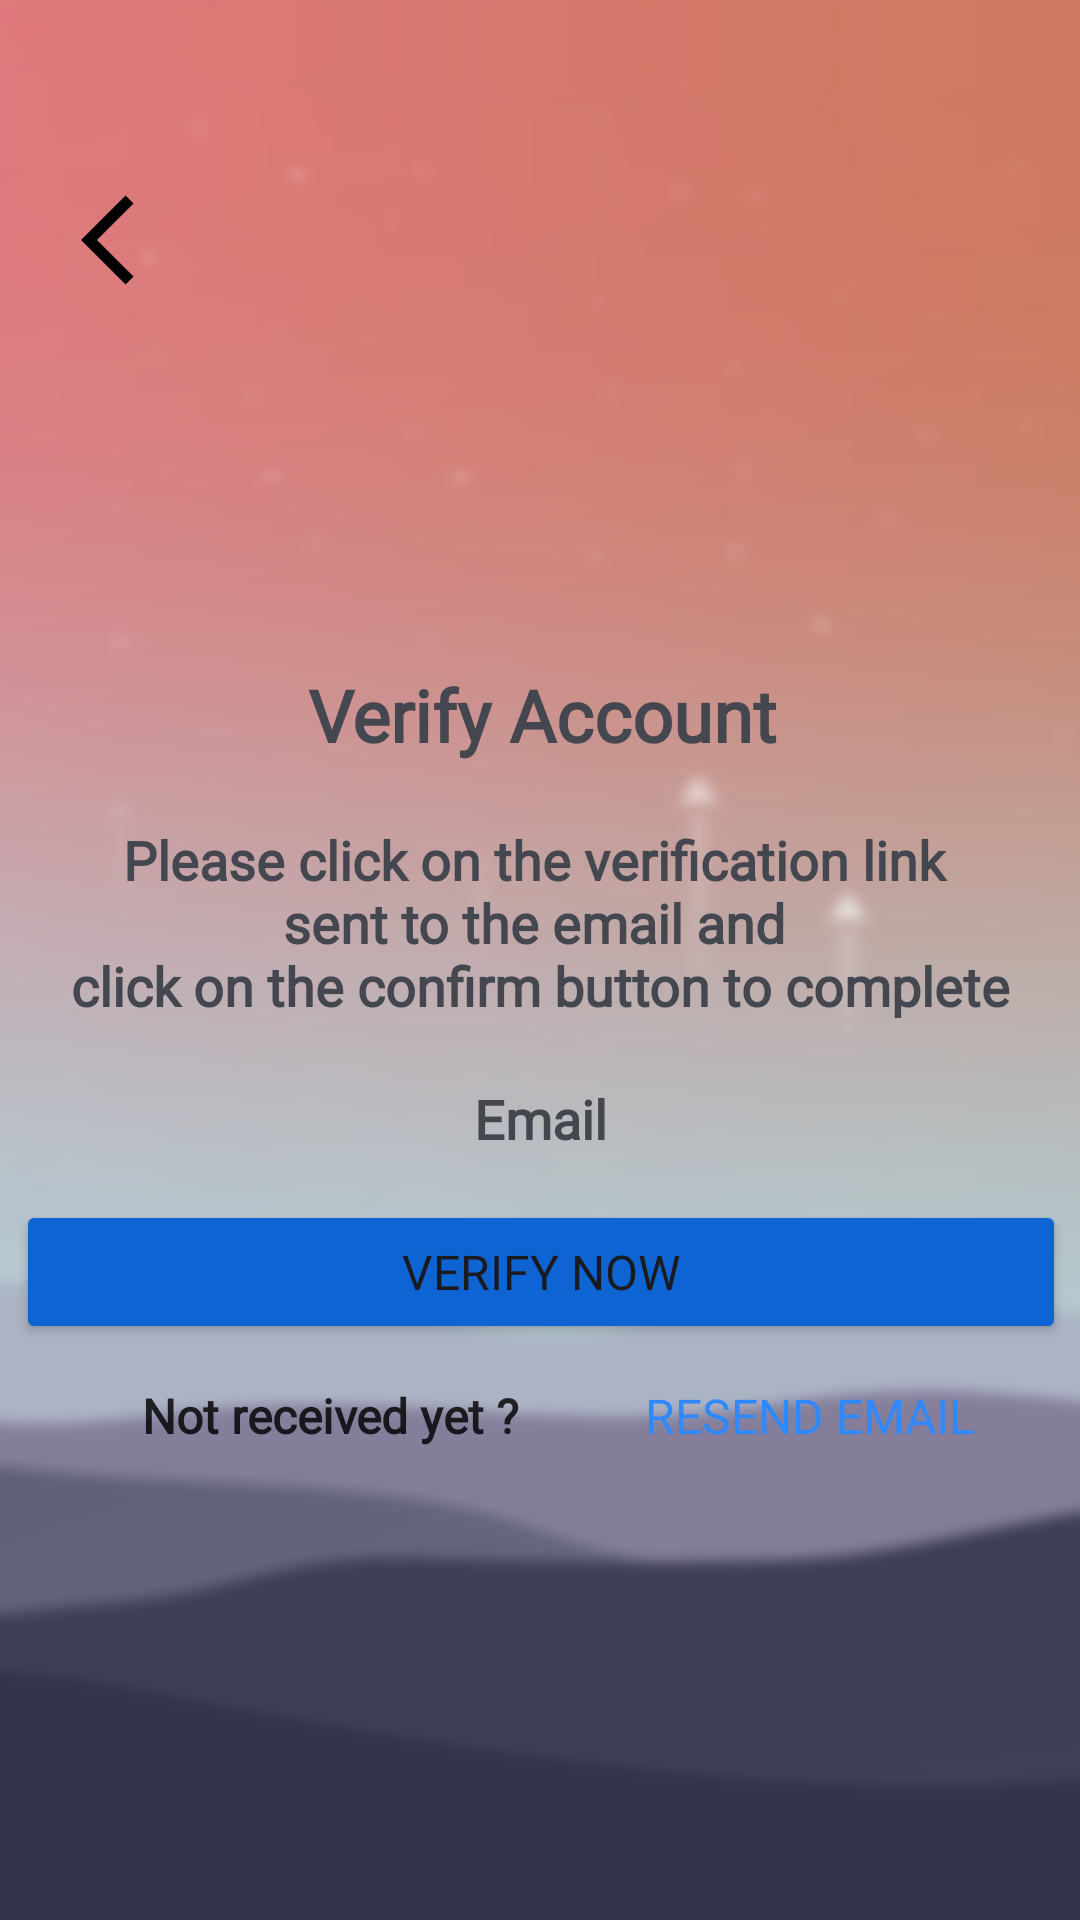

Reconstruct the res/layout file that produces this screen, plus the resources it refers to.
<!-- AndroidManifest.xml: application theme AppTheme -->
<!-- res/layout/verify_account_form.xml -->
<?xml version="1.0" encoding="utf-8"?>


<androidx.drawerlayout.widget.DrawerLayout xmlns:android="http://schemas.android.com/apk/res/android"
    xmlns:app="http://schemas.android.com/apk/res-auto"
    xmlns:tools="http://schemas.android.com/tools"
    android:layout_width="match_parent"
    android:layout_height="match_parent"
    android:background="@drawable/background_login"
    tools:context=".java.activity.userlogin.VerifyAccountForm"
    tools:ignore="ScrollViewCount">

    <androidx.core.widget.NestedScrollView
        android:layout_width="match_parent"
        android:layout_height="match_parent">

        <androidx.constraintlayout.widget.ConstraintLayout
            android:layout_width="match_parent"
            android:layout_height="match_parent">

            <ImageButton
                android:id="@+id/BackPressed"
                android:layout_width="60dp"
                android:layout_height="60dp"
                android:layout_marginStart="15dp"
                android:layout_marginTop="50dp"
                android:background="#00FFFFFF"
                app:layout_constraintStart_toStartOf="parent"
                app:layout_constraintTop_toTopOf="parent"
                app:srcCompat="@drawable/ic_baseline_arrow_back_ios_36"
                tools:ignore="ContentDescription,SpeakableTextPresentCheck">

            </ImageButton>

            <com.google.android.material.imageview.ShapeableImageView
                android:id="@+id/imageView"
                android:layout_width="100dp"
                android:layout_height="100dp"
                android:layout_marginTop="110dp"
                android:background="@mipmap/ic_launcher"
                app:layout_constraintEnd_toEndOf="parent"
                app:layout_constraintStart_toStartOf="parent"
                app:layout_constraintTop_toTopOf="parent"
                app:shapeAppearanceOverlay="@style/roundedImageViewRounded"
                tools:ignore="ContentDescription,ImageContrastCheck" />

            <TextView
                android:id="@+id/SignUpLabel"
                android:layout_width="wrap_content"
                android:layout_height="wrap_content"
                android:layout_marginTop="12dp"
                android:fontFamily="@font/poppins"
                android:text="@string/verify_account"
                android:textSize="24sp"
                android:textStyle="bold"
                app:layout_constraintEnd_toEndOf="@+id/imageView"
                app:layout_constraintHorizontal_bias="0.483"
                app:layout_constraintStart_toStartOf="@+id/imageView"
                app:layout_constraintTop_toBottomOf="@+id/imageView" />

            <TextView
                android:id="@+id/Verifi_account_note"
                android:layout_width="wrap_content"
                android:layout_height="wrap_content"
                android:layout_marginTop="20dp"
                android:fontFamily="@font/poppins"
                android:text="@string/verification_code_demo"
                android:textAlignment="center"
                android:textSize="18sp"
                android:textStyle="bold"
                app:layout_constraintEnd_toEndOf="parent"
                app:layout_constraintStart_toStartOf="parent"
                app:layout_constraintTop_toBottomOf="@+id/SignUpLabel" />

            <TextView
                android:id="@+id/email_send"
                android:layout_width="wrap_content"
                android:layout_height="wrap_content"
                android:layout_marginTop="20dp"
                android:fontFamily="@font/poppins"
                android:text="Email"
                android:textAlignment="center"
                android:textSize="18sp"
                android:textStyle="bold"
                app:layout_constraintEnd_toEndOf="@+id/Verifi_account_note"
                app:layout_constraintStart_toStartOf="@+id/Verifi_account_note"
                app:layout_constraintTop_toBottomOf="@+id/Verifi_account_note"
                tools:ignore="HardcodedText" />

            <Button
                android:id="@+id/VerifiedButton"
                android:layout_width="350dp"
                android:layout_height="wrap_content"
                android:layout_marginTop="15dp"
                android:backgroundTint="#0E64D2"
                android:fontFamily="@font/raleway_bold"
                android:text="@string/verify"
                android:textSize="16sp"
                app:layout_constraintEnd_toEndOf="@+id/email_send"
                app:layout_constraintStart_toStartOf="@+id/email_send"
                app:layout_constraintTop_toBottomOf="@+id/email_send"
                tools:ignore="TextContrastCheck,DuplicateSpeakableTextCheck,VisualLintButtonSize" />

            <LinearLayout
                android:id="@+id/signin_label"
                android:layout_width="320dp"
                android:layout_height="48dp"
                android:orientation="horizontal"
                app:layout_constraintEnd_toEndOf="@+id/VerifiedButton"
                app:layout_constraintStart_toStartOf="@+id/VerifiedButton"
                app:layout_constraintTop_toBottomOf="@+id/VerifiedButton">

                <TextView
                    android:id="@+id/textView5"
                    android:layout_width="150dp"
                    android:layout_height="wrap_content"
                    android:layout_weight="1"
                    android:fontFamily="@font/raleway"
                    android:text="@string/not_received_yet"
                    android:textAlignment="center"
                    android:textColor="#D0000000"
                    android:textSize="16sp"
                    android:textStyle="bold"
                    tools:ignore="TextSizeCheck" />

                <Button
                    android:id="@+id/ResendCodeBtn"
                    android:layout_width="wrap_content"
                    android:layout_height="wrap_content"
                    android:layout_weight="1"
                    android:background="#00FFFFFF"
                    android:fontFamily="@font/raleway_bold"
                    android:text="@string/resend_code"
                    android:textColor="#2F89FC"
                    android:textSize="16sp"
                    tools:ignore="TextContrastCheck" />
            </LinearLayout>

        </androidx.constraintlayout.widget.ConstraintLayout>

    </androidx.core.widget.NestedScrollView>

</androidx.drawerlayout.widget.DrawerLayout>
<!-- resources referenced by this layout -->
<resources>
  <!-- drawable ic_baseline_arrow_back_ios_36 (drawable) -->
  <vector xmlns:android="http://schemas.android.com/apk/res/android"
      android:width="36dp"
      android:height="36dp"
      android:autoMirrored="true"
      android:tint="#000000"
      android:viewportWidth="24"
      android:viewportHeight="24">
      <path
          android:fillColor="@android:color/white"
          android:pathData="M11.67,3.87L9.9,2.1 0,12l9.9,9.9 1.77,-1.77L3.54,12z" />
  </vector>
  <!-- mipmap ic_launcher (mipmap-anydpi-v26) -->
  <?xml version="1.0" encoding="utf-8"?>
  
  
  <adaptive-icon xmlns:android="http://schemas.android.com/apk/res/android">
      <background android:drawable="@mipmap/ic_launcher_background" />
      <foreground android:drawable="@mipmap/ic_launcher_foreground" />
      <monochrome android:drawable="@mipmap/ic_launcher_monochrome" />
  </adaptive-icon>
  <string name="not_received_yet">Not received yet ?</string>
  <string name="resend_code">Resend Email</string>
  <string name="verification_code_demo">Please click on the verification link \nsent to the email and \nclick on the confirm button to complete</string>
  <string name="verify">Verify Now</string>
  <string name="verify_account">Verify Account</string>
  <style name="roundedImageViewRounded">
          <item name="cornerFamily">rounded</item>
          <item name="cornerSize">50%</item>
      </style>
  <color name="md_theme_light_background">#FFFBFF</color>
  <color name="md_theme_light_primary">#984061</color>
  <color name="md_theme_light_onPrimary">#FFFFFF</color>
  <color name="md_theme_light_primaryContainer">#FFD9E2</color>
  <color name="md_theme_light_onPrimaryContainer">#3E001D</color>
  <color name="md_theme_light_secondary">#74565F</color>
  <color name="md_theme_light_onSecondary">#FFFFFF</color>
  <color name="md_theme_light_secondaryContainer">#FFD9E2</color>
  <color name="md_theme_light_onSecondaryContainer">#2B151C</color>
  <color name="md_theme_light_tertiary">#7C5635</color>
  <color name="md_theme_light_onTertiary">#FFFFFF</color>
  <color name="md_theme_light_tertiaryContainer">#FFDCC2</color>
  <color name="md_theme_light_onTertiaryContainer">#2E1500</color>
  <color name="md_theme_light_error">#BA1A1A</color>
  <color name="md_theme_light_errorContainer">#FFDAD6</color>
  <color name="md_theme_light_onError">#FFFFFF</color>
  <color name="md_theme_light_onErrorContainer">#410002</color>
  <color name="md_theme_light_onBackground">#201A1B</color>
  <color name="md_theme_light_surface">#FFFBFF</color>
  <color name="md_theme_light_onSurface">#201A1B</color>
  <color name="md_theme_light_surfaceVariant">#F2DDE2</color>
  <color name="md_theme_light_onSurfaceVariant">#514347</color>
  <color name="md_theme_light_outline">#837377</color>
  <color name="md_theme_light_inverseOnSurface">#FAEEEF</color>
  <color name="md_theme_light_inverseSurface">#352F30</color>
  <color name="md_theme_light_inversePrimary">#FFB0C8</color>
</resources>
